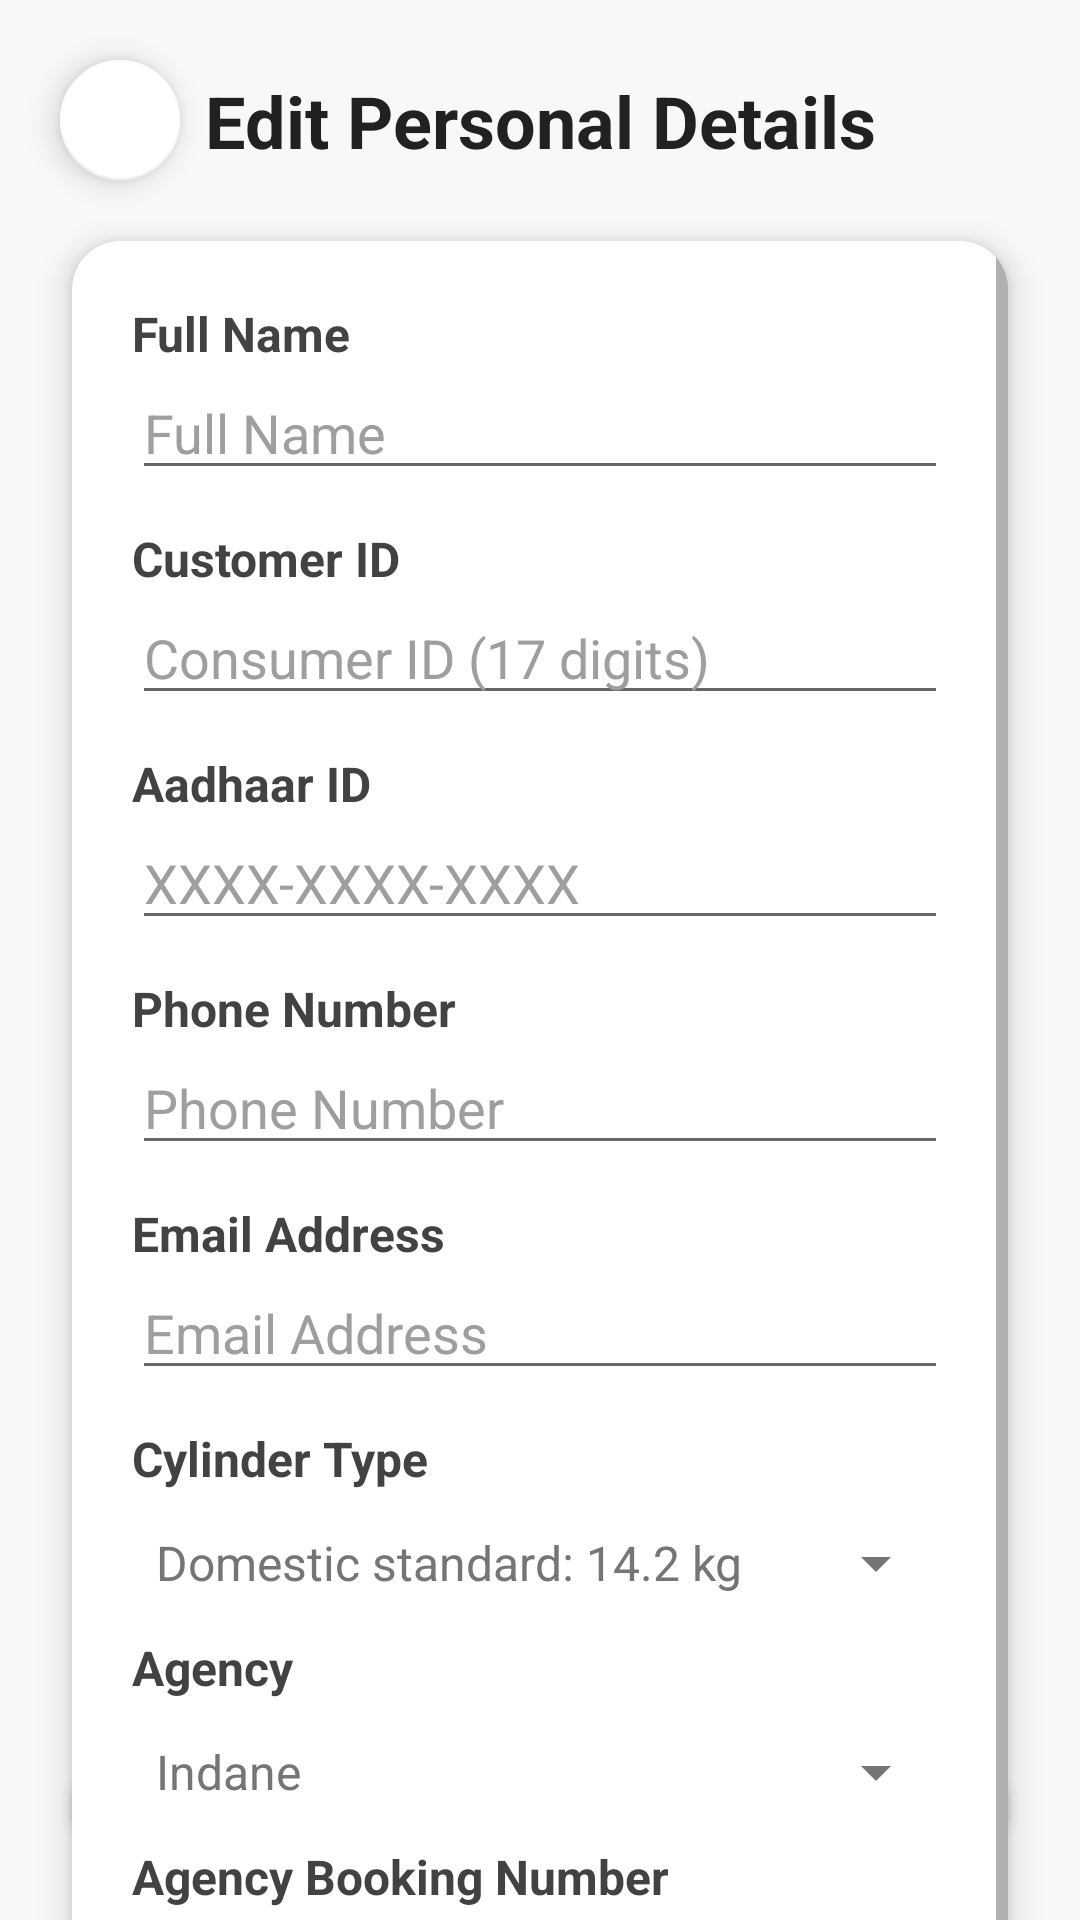

The Android layout XML behind this screen, and the referenced resources:
<!-- AndroidManifest.xml: application theme Theme.MyGasMonitor -->
<!-- res/layout/activity_edit_details.xml -->
<?xml version="1.0" encoding="utf-8"?>
<androidx.constraintlayout.widget.ConstraintLayout
    xmlns:android="http://schemas.android.com/apk/res/android"
    xmlns:app="http://schemas.android.com/apk/res-auto"
    xmlns:tools="http://schemas.android.com/tools"
    android:layout_width="match_parent"
    android:layout_height="match_parent"
    android:background="#F7F8FA"
    android:fitsSystemWindows="true"
    tools:context=".EditDetailsActivity">

    <com.google.android.material.floatingactionbutton.FloatingActionButton
        android:id="@+id/fabBack"
        android:layout_width="40dp"
        android:layout_height="40dp"
        android:layout_marginStart="16dp"
        android:layout_marginTop="16dp"
        app:backgroundTint="#FFFFFF"
        app:fabSize="mini"
        app:srcCompat="@drawable/ic_arrow_back_24"
        app:tint="#212121"
        app:layout_constraintStart_toStartOf="parent"
        app:layout_constraintTop_toTopOf="parent" />
    <TextView
        android:id="@+id/tvTitle"
        android:layout_width="wrap_content"
        android:layout_height="wrap_content"
        android:text="Edit Personal Details"
        android:textSize="24sp"
        android:textStyle="bold"
        android:textColor="#212121"
        android:layout_marginTop="24dp"
        app:layout_constraintTop_toTopOf="parent"
        app:layout_constraintStart_toStartOf="parent"
        app:layout_constraintEnd_toEndOf="parent" />

    <androidx.cardview.widget.CardView
        android:layout_width="0dp"
        android:layout_height="wrap_content"
        android:layout_marginHorizontal="24dp"
        android:layout_marginTop="24dp"
        android:backgroundTint="#FFFFFF"
        app:cardCornerRadius="16dp"
        app:cardElevation="6dp"
        app:layout_constraintEnd_toEndOf="parent"
        app:layout_constraintStart_toStartOf="parent"
        app:layout_constraintTop_toBottomOf="@id/tvTitle">

        <ScrollView
            android:layout_width="match_parent"
            android:layout_height="wrap_content">

            <LinearLayout
                android:layout_width="match_parent"
                android:layout_height="wrap_content"
                android:orientation="vertical"
                android:padding="20dp">

                <TextView
                    android:layout_width="match_parent"
                    android:layout_height="wrap_content"
                    android:text="Full Name"
                    android:textStyle="bold"
                    android:textColor="#424242"
                    android:textSize="16sp"/>

                <EditText
                    android:id="@+id/etName"
                    android:layout_width="match_parent"
                    android:layout_height="wrap_content"
                    android:layout_marginBottom="12dp"
                    android:hint="Full Name"
                    android:inputType="textPersonName"
                    android:textColor="#212121"
                    android:textColorHint="#9E9E9E" />

                <TextView
                    android:layout_width="match_parent"
                    android:layout_height="wrap_content"
                    android:text="Customer ID"
                    android:textStyle="bold"
                    android:textColor="#424242"
                    android:textSize="16sp"/>

                <EditText
                    android:id="@+id/etConsumerId"
                    android:layout_width="match_parent"
                    android:layout_height="wrap_content"
                    android:layout_marginBottom="12dp"
                    android:hint="Consumer ID (17 digits)"
                    android:inputType="number"
                    android:textColor="#212121"
                    android:textColorHint="#9E9E9E" />

                <TextView
                    android:layout_width="match_parent"
                    android:layout_height="wrap_content"
                    android:text="Aadhaar ID"
                    android:textStyle="bold"
                    android:textColor="#424242"
                    android:textSize="16sp"/>

                <EditText
                    android:id="@+id/etAadhaarId"
                    android:layout_width="match_parent"
                    android:layout_height="wrap_content"
                    android:layout_marginBottom="12dp"
                    android:hint="XXXX-XXXX-XXXX"
                    android:inputType="number"
                    android:maxLength="12"
                    android:textColor="#212121"
                    android:textColorHint="#9E9E9E" />

                <TextView
                    android:layout_width="match_parent"
                    android:layout_height="wrap_content"
                    android:text="Phone Number"
                    android:textStyle="bold"
                    android:textColor="#424242"
                    android:textSize="16sp"/>

                <EditText
                    android:id="@+id/etPhone"
                    android:layout_width="match_parent"
                    android:layout_height="wrap_content"
                    android:layout_marginBottom="12dp"
                    android:hint="Phone Number"
                    android:inputType="phone"
                    android:textColor="#212121"
                    android:textColorHint="#9E9E9E" />

                <TextView
                    android:layout_width="match_parent"
                    android:layout_height="wrap_content"
                    android:text="Email Address"
                    android:textStyle="bold"
                    android:textColor="#424242"
                    android:textSize="16sp"/>

                <EditText
                    android:id="@+id/etEmail"
                    android:layout_width="match_parent"
                    android:layout_height="wrap_content"
                    android:layout_marginBottom="12dp"
                    android:hint="Email Address"
                    android:inputType="textEmailAddress"
                    android:textColor="#212121"
                    android:textColorHint="#9E9E9E" />

                <TextView
                    android:layout_width="match_parent"
                    android:layout_height="wrap_content"
                    android:text="Cylinder Type"
                    android:textStyle="bold"
                    android:textColor="#424242"
                    android:layout_marginBottom="12dp"
                    android:textSize="16sp"/>

                <Spinner
                    android:id="@+id/spCylinderType"
                    android:layout_width="match_parent"
                    android:layout_height="wrap_content"
                    android:layout_marginBottom="12dp"
                    android:entries="@array/cylinder_type_list"
                    android:popupBackground="@drawable/spinner_popup_bg"
                    android:theme="@style/SpinnerTheme" />

                <TextView
                    android:layout_width="match_parent"
                    android:layout_height="wrap_content"
                    android:text="Agency"
                    android:textStyle="bold"
                    android:textColor="#424242"
                    android:layout_marginBottom="12dp"
                    android:textSize="16sp"/>

                <Spinner
                    android:id="@+id/spAgencyName"
                    android:layout_width="match_parent"
                    android:layout_height="wrap_content"
                    android:layout_marginBottom="12dp"
                    android:entries="@array/agency_list"
                    android:popupBackground="@drawable/spinner_popup_bg"
                    android:theme="@style/SpinnerTheme" />

                <TextView
                    android:layout_width="match_parent"
                    android:layout_height="wrap_content"
                    android:text="Agency Booking Number"
                    android:textStyle="bold"
                    android:textColor="#424242"
                    android:textSize="16sp"/>

                <EditText
                    android:id="@+id/etAgencyBookingNumber"
                    android:layout_width="match_parent"
                    android:layout_height="wrap_content"
                    android:layout_marginBottom="12dp"
                    android:hint="Agency Booking Number"
                    android:inputType="phone"
                    android:textColor="#212121"
                    android:textColorHint="#9E9E9E" />

                <TextView
                    android:layout_width="match_parent"
                    android:layout_height="wrap_content"
                    android:text="Address"
                    android:textStyle="bold"
                    android:textColor="#424242"
                    android:textSize="16sp"/>

                <EditText
                    android:id="@+id/etAddress"
                    android:layout_width="match_parent"
                    android:layout_height="wrap_content"
                    android:layout_marginBottom="12dp"
                    android:hint="Home Address"
                    android:inputType="textPostalAddress"
                    android:textColor="#212121"
                    android:textColorHint="#9E9E9E" />
            </LinearLayout>
        </ScrollView>
    </androidx.cardview.widget.CardView>

    <com.google.android.material.button.MaterialButton
        android:id="@+id/btnSave"
        android:layout_width="0dp"
        android:layout_height="wrap_content"
        android:text="Save Details"
        android:textStyle="bold"
        android:textColor="#FFFFFF"
        app:backgroundTint="#3F51B5"
        app:cornerRadius="50dp"
        android:layout_marginHorizontal="24dp"
        android:layout_marginBottom="16dp"
        app:layout_constraintBottom_toBottomOf="parent"
        app:layout_constraintStart_toStartOf="parent"
        app:layout_constraintEnd_toEndOf="parent" />

</androidx.constraintlayout.widget.ConstraintLayout>
<!-- resources referenced by this layout -->
<resources>
  <string-array name="agency_list">
          <item>Indane</item>
          <item>HP Gas</item>
          <item>Bharat Gas</item>
      </string-array>
  <string-array name="cylinder_type_list">
          <item>Domestic standard: 14.2 kg</item>
          <item>Smaller domestic: 5 kg</item>
      </string-array>
  <!-- drawable spinner_popup_bg (drawable) -->
  <?xml version="1.0" encoding="utf-8"?>
  <shape xmlns:android="http://schemas.android.com/apk/res/android"
      android:shape="rectangle">
      <solid android:color="#FFFFFF" />          
      <corners android:radius="14dp" />          
      <stroke android:width="1dp" android:color="#E0E0E0"/> 
      <padding
          android:left="6dp"
          android:right="6dp"
          android:top="4dp"
          android:bottom="4dp" />
  </shape>
  <style name="SpinnerTheme" parent="ThemeOverlay.AppCompat.Light">
          <item name="android:textColor">#757575</item>
          <item name="android:textColorHint">#757575</item>
      </style>
  <style name="Theme.MyGasMonitor" parent="Theme.MaterialComponents.DayNight.NoActionBar">
      
          <item name="colorPrimary">@color/purple_500</item>
          <item name="colorPrimaryVariant">@color/purple_700</item>
          <item name="colorOnPrimary">@color/white</item>
          
          <item name="colorSecondary">@color/teal_200</item>
          <item name="colorSecondaryVariant">@color/teal_700</item>
          <item name="colorOnSecondary">@color/black</item>
          
          <item name="android:statusBarColor">?attr/colorPrimaryVariant</item>
          
      </style>
  <color name="purple_500">#FF6200EE</color>
  <color name="purple_700">#FF3700B3</color>
  <color name="white">#FFFFFFFF</color>
  <color name="teal_200">#FF03DAC5</color>
  <color name="teal_700">#FF018786</color>
  <color name="black">#FF000000</color>
</resources>
